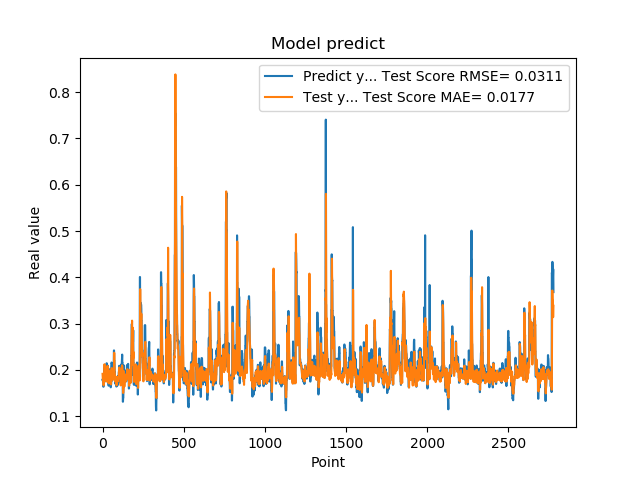

The table this chart was drawn from, first rows:
1.779100298881530762e-01, 1.914437896620276858e-01
1.779100298881530762e-01, 1.841486949117057959e-01
1.810636967420578003e-01, 1.797188219204184367e-01
1.810636967420578003e-01, 1.810171909960471837e-01
1.680064052343368530e-01, 1.820696290838958453e-01
1.635809391736984530e-01, 1.707207028590845277e-01
1.635809391736984530e-01, 1.667261242570072521e-01
1.706920862197875977e-01, 1.664720268267209924e-01
1.706920862197875977e-01, 1.784257727484243605e-01
1.916799396276473999e-01, 1.823246009066204210e-01
2.085516005754470825e-01, 1.857655843157058895e-01
2.085516005754470825e-01, 2.037590583677588996e-01
2.058236002922058105e-01, 2.122368313286738251e-01
2.058236002922058105e-01, 2.071435685470006116e-01
1.828240007162094116e-01, 2.027643940377703291e-01
1.857409924268722534e-01, 1.895789886262236879e-01
1.857409924268722534e-01, 1.860617339101144352e-01
1.775099337100982666e-01, 1.845682922115385316e-01
1.775099337100982666e-01, 1.794930858524290962e-01
1.752161234617232999e-01, 1.759408857049592212e-01
1.971126049757004062e-01, 1.766949136373658635e-01
1.971126049757004062e-01, 1.874182383086927528e-01
1.845117062330246249e-01, 1.906212212687184715e-01
1.845117062330246249e-01, 1.843828417614692683e-01
1.984785944223403931e-01, 1.811052409200660795e-01
2.143009155988692960e-01, 1.917815879531808432e-01
2.143009155988692960e-01, 2.038763186461528543e-01
1.841159015893935880e-01, 2.072483226637544806e-01
1.841159015893935880e-01, 1.829225317010962082e-01
2.104043960571289062e-01, 1.742328951323438568e-01
2.032361328601836881e-01, 1.936188209340581889e-01
2.032361328601836881e-01, 2.065208847876185694e-01
2.088565975427627841e-01, 2.081414962652957390e-01
2.088565975427627841e-01, 2.065619175753068137e-01
1.960448026657104492e-01, 2.066945211434969287e-01
1.900728046894073209e-01, 1.926895130254132893e-01
1.900728046894073209e-01, 1.850214425196837487e-01
1.658952832221984863e-01, 1.828786267326487358e-01
1.658952832221984863e-01, 1.751879556402568539e-01
1.872539073228836337e-01, 1.708117479578910303e-01
1.852532625198364535e-01, 1.776704761928088461e-01
1.852532625198364535e-01, 1.801138324863444384e-01
1.799222826957702359e-01, 1.804848742720636390e-01
1.799222826957702359e-01, 1.809952233747614270e-01
2.012764066457748136e-01, 1.815307772904961869e-01
1.978618204593658725e-01, 1.984189386978119363e-01
1.978618204593658725e-01, 1.951098201114835895e-01
1.950792670249938965e-01, 1.926479250681950861e-01
1.950792670249938965e-01, 1.896548968058912599e-01
1.711323857307434082e-01, 1.901942524584987471e-01
1.623787879943847379e-01, 1.780737631574973723e-01
1.623787879943847379e-01, 1.707019134237874602e-01
1.677809953689575195e-01, 1.686313134503559519e-01
1.677809953689575195e-01, 1.742413563264347542e-01
2.059821039438247958e-01, 1.761273361807338400e-01
2.158481031656265259e-01, 1.967440022068805416e-01
2.158481031656265259e-01, 2.031770299996814855e-01
2.141157686710357111e-01, 2.040160870069008259e-01
2.141157686710357111e-01, 1.958726661119520318e-01
1.768843084573745450e-01, 1.924639888764586582e-01
1.967563778162002563e-01, 1.805142415275070022e-01
... 2,719 more rows
